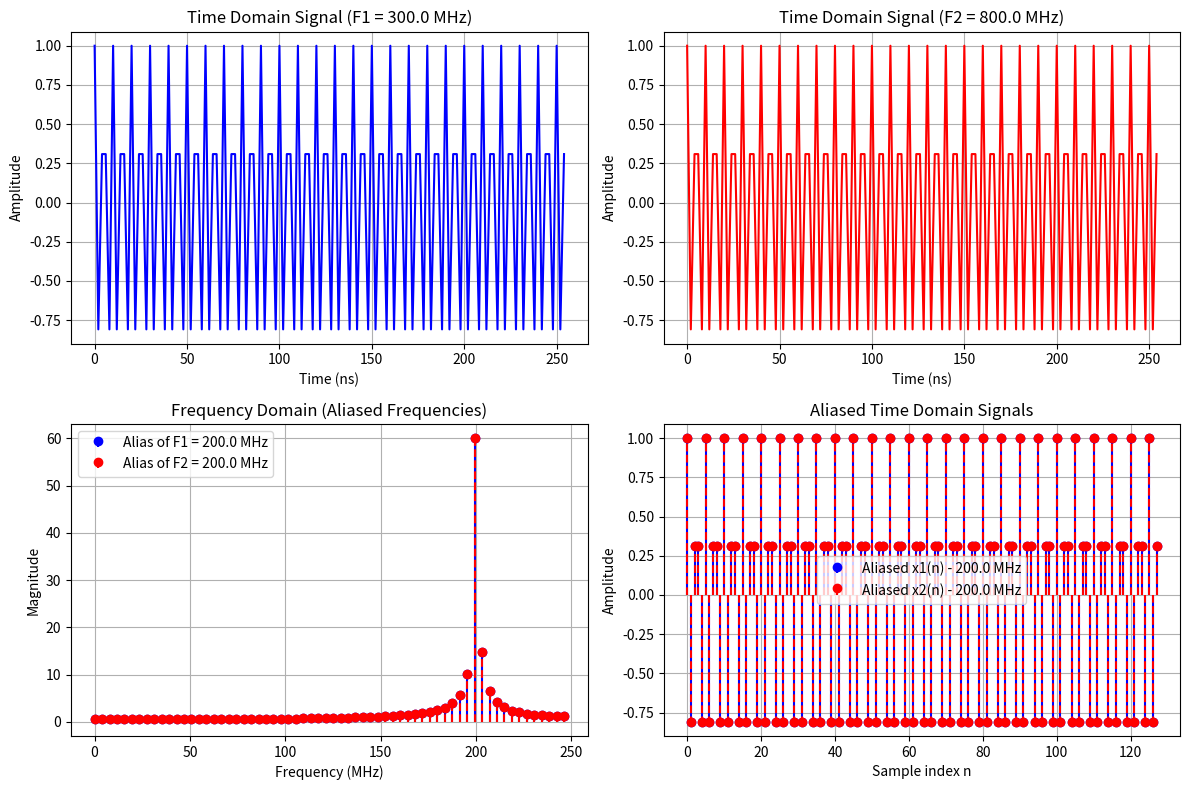

Source code (Python):
import numpy as np
import matplotlib.pyplot as plt
from scipy.fftpack import fft

# === Fin ===
Fs = 500e6  
F1 = 300e6  
F2 = 800e6  
N = 128

t = np.linspace(0, N/Fs, N, endpoint=False)  # contionus time
n = np.arange(N)  # discrete time

# === contimuous time signal ===
x1_t = np.cos(2 * np.pi * F1 * t)  # contionus time x1(t)
x2_t = np.cos(2 * np.pi * F2 * t)  # contionus time x2(t)

# === Fa freq ===
k1 = round(F1 / Fs) 
Fa1 = abs(F1 - k1 * Fs) 
k2 = round(F2 / Fs)  
Fa2 = abs(F2 - k2 * Fs)  

x1_n = np.cos(2 * np.pi * Fa1 * n / Fs)  # x1(n)
x2_n = np.cos(2 * np.pi * Fa2 * n / Fs)  # x2(n)

# ===  FFT  ===
X1_f = np.abs(fft(x1_n))[:N//2]  
X2_f = np.abs(fft(x2_n))[:N//2]
freqs = np.fft.fftfreq(N, d=1/Fs)[:N//2]  # freq ( Nyquist range)

# === plot ===
fig, axes = plt.subplots(2, 2, figsize=(12, 8))

# 左上：F1 時域
axes[0, 0].plot(t * 1e9, x1_t, color='blue')
axes[0, 0].set_title(f"Time Domain Signal (F1 = {F1/1e6} MHz)")
axes[0, 0].set_xlabel("Time (ns)")
axes[0, 0].set_ylabel("Amplitude")
axes[0, 0].grid()

# 右上：F2 時域
axes[0, 1].plot(t * 1e9, x2_t, color='red')
axes[0, 1].set_title(f"Time Domain Signal (F2 = {F2/1e6} MHz)")
axes[0, 1].set_xlabel("Time (ns)")
axes[0, 1].set_ylabel("Amplitude")
axes[0, 1].grid()

# 左下：FFT 頻譜（alias 頻率）
axes[1, 0].stem(freqs/1e6, X1_f, linefmt='b-', markerfmt='bo', basefmt=" ", label=f"Alias of F1 = {Fa1/1e6} MHz")
axes[1, 0].stem(freqs/1e6, X2_f, linefmt='r--', markerfmt='ro', basefmt=" ", label=f"Alias of F2 = {Fa2/1e6} MHz")
axes[1, 0].set_title("Frequency Domain (Aliased Frequencies)")
axes[1, 0].set_xlabel("Frequency (MHz)")
axes[1, 0].set_ylabel("Magnitude")
axes[1, 0].legend()
axes[1, 0].grid()

# 右下：Alias 時域
axes[1, 1].stem(n, x1_n, linefmt='b-', markerfmt='bo', basefmt=" ", label=f"Aliased x1(n) - {Fa1/1e6} MHz")
axes[1, 1].stem(n, x2_n, linefmt='r--', markerfmt='ro', basefmt=" ", label=f"Aliased x2(n) - {Fa2/1e6} MHz")
axes[1, 1].set_title("Aliased Time Domain Signals")
axes[1, 1].set_xlabel("Sample index n")
axes[1, 1].set_ylabel("Amplitude")
axes[1, 1].legend()
axes[1, 1].grid()

plt.tight_layout()
plt.show()
